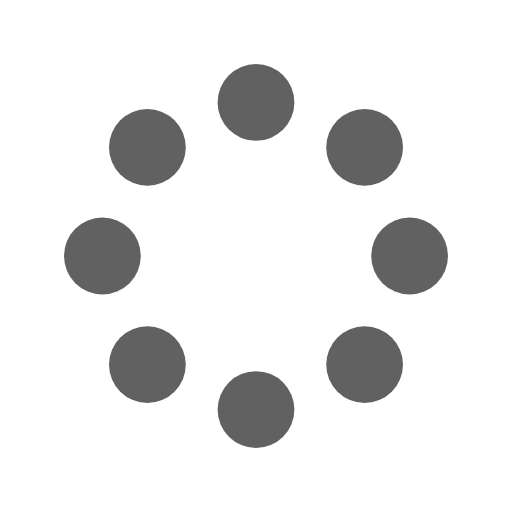
t = 0.00 s
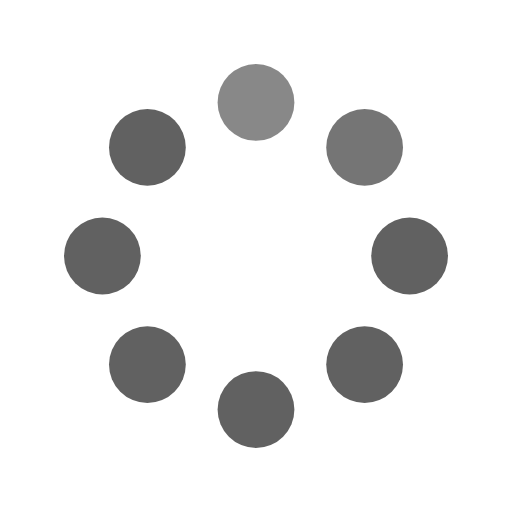
t = 0.25 s
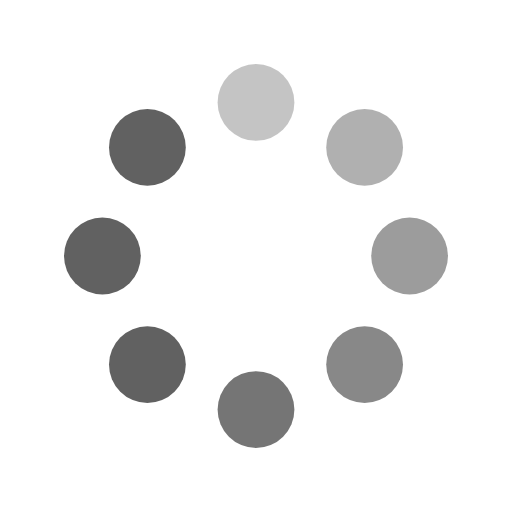
t = 0.63 s
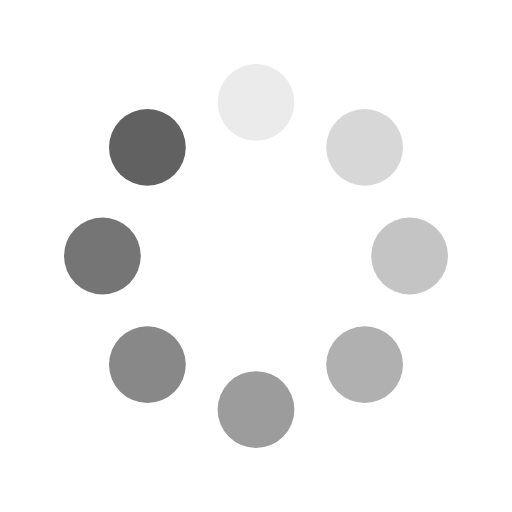
t = 0.88 s
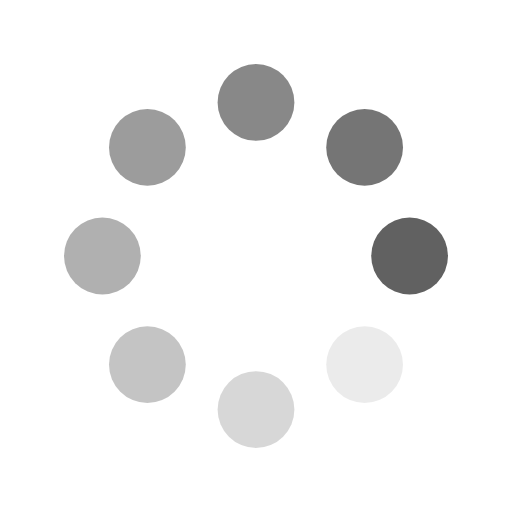
t = 1.25 s
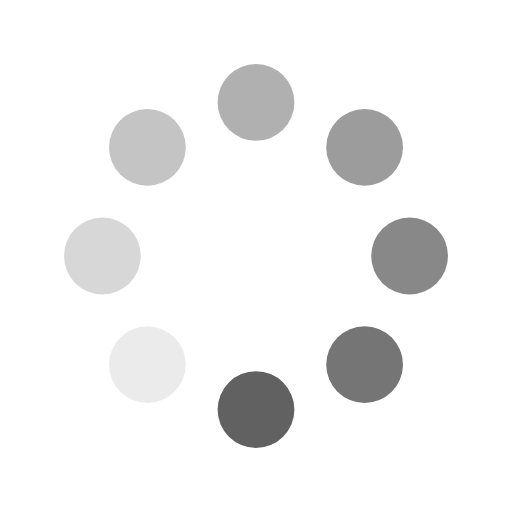
t = 1.50 s

The animated SVG that drew these frames (rendered in a browser with its animation timeline set to each time). Animation: 8 SMIL elements (animate=8); one cycle of 1.88 s, repeats indefinitely.

<svg width='120px' height='120px' xmlns="http://www.w3.org/2000/svg" viewBox="0 0 100 100" preserveAspectRatio="xMidYMid" class="uil-default"><rect x="0" y="0" width="100" height="100" fill="none" class="bk"></rect><rect  x='42.5' y='42.5' width='15' height='15' rx='50%' ry='50%' fill='rgba(0,0,0,0.62)' transform='rotate(0 50 50) translate(0 -30)'>  <animate attributeName='opacity' from='1' to='0' dur='1s' begin='0s' repeatCount='indefinite'/></rect><rect  x='42.5' y='42.5' width='15' height='15' rx='50%' ry='50%' fill='rgba(0,0,0,0.62)' transform='rotate(45 50 50) translate(0 -30)'>  <animate attributeName='opacity' from='1' to='0' dur='1s' begin='0.125s' repeatCount='indefinite'/></rect><rect  x='42.5' y='42.5' width='15' height='15' rx='50%' ry='50%' fill='rgba(0,0,0,0.62)' transform='rotate(90 50 50) translate(0 -30)'>  <animate attributeName='opacity' from='1' to='0' dur='1s' begin='0.25s' repeatCount='indefinite'/></rect><rect  x='42.5' y='42.5' width='15' height='15' rx='50%' ry='50%' fill='rgba(0,0,0,0.62)' transform='rotate(135 50 50) translate(0 -30)'>  <animate attributeName='opacity' from='1' to='0' dur='1s' begin='0.375s' repeatCount='indefinite'/></rect><rect  x='42.5' y='42.5' width='15' height='15' rx='50%' ry='50%' fill='rgba(0,0,0,0.62)' transform='rotate(180 50 50) translate(0 -30)'>  <animate attributeName='opacity' from='1' to='0' dur='1s' begin='0.5s' repeatCount='indefinite'/></rect><rect  x='42.5' y='42.5' width='15' height='15' rx='50%' ry='50%' fill='rgba(0,0,0,0.62)' transform='rotate(225 50 50) translate(0 -30)'>  <animate attributeName='opacity' from='1' to='0' dur='1s' begin='0.625s' repeatCount='indefinite'/></rect><rect  x='42.5' y='42.5' width='15' height='15' rx='50%' ry='50%' fill='rgba(0,0,0,0.62)' transform='rotate(270 50 50) translate(0 -30)'>  <animate attributeName='opacity' from='1' to='0' dur='1s' begin='0.75s' repeatCount='indefinite'/></rect><rect  x='42.5' y='42.5' width='15' height='15' rx='50%' ry='50%' fill='rgba(0,0,0,0.62)' transform='rotate(315 50 50) translate(0 -30)'>  <animate attributeName='opacity' from='1' to='0' dur='1s' begin='0.875s' repeatCount='indefinite'/></rect></svg>